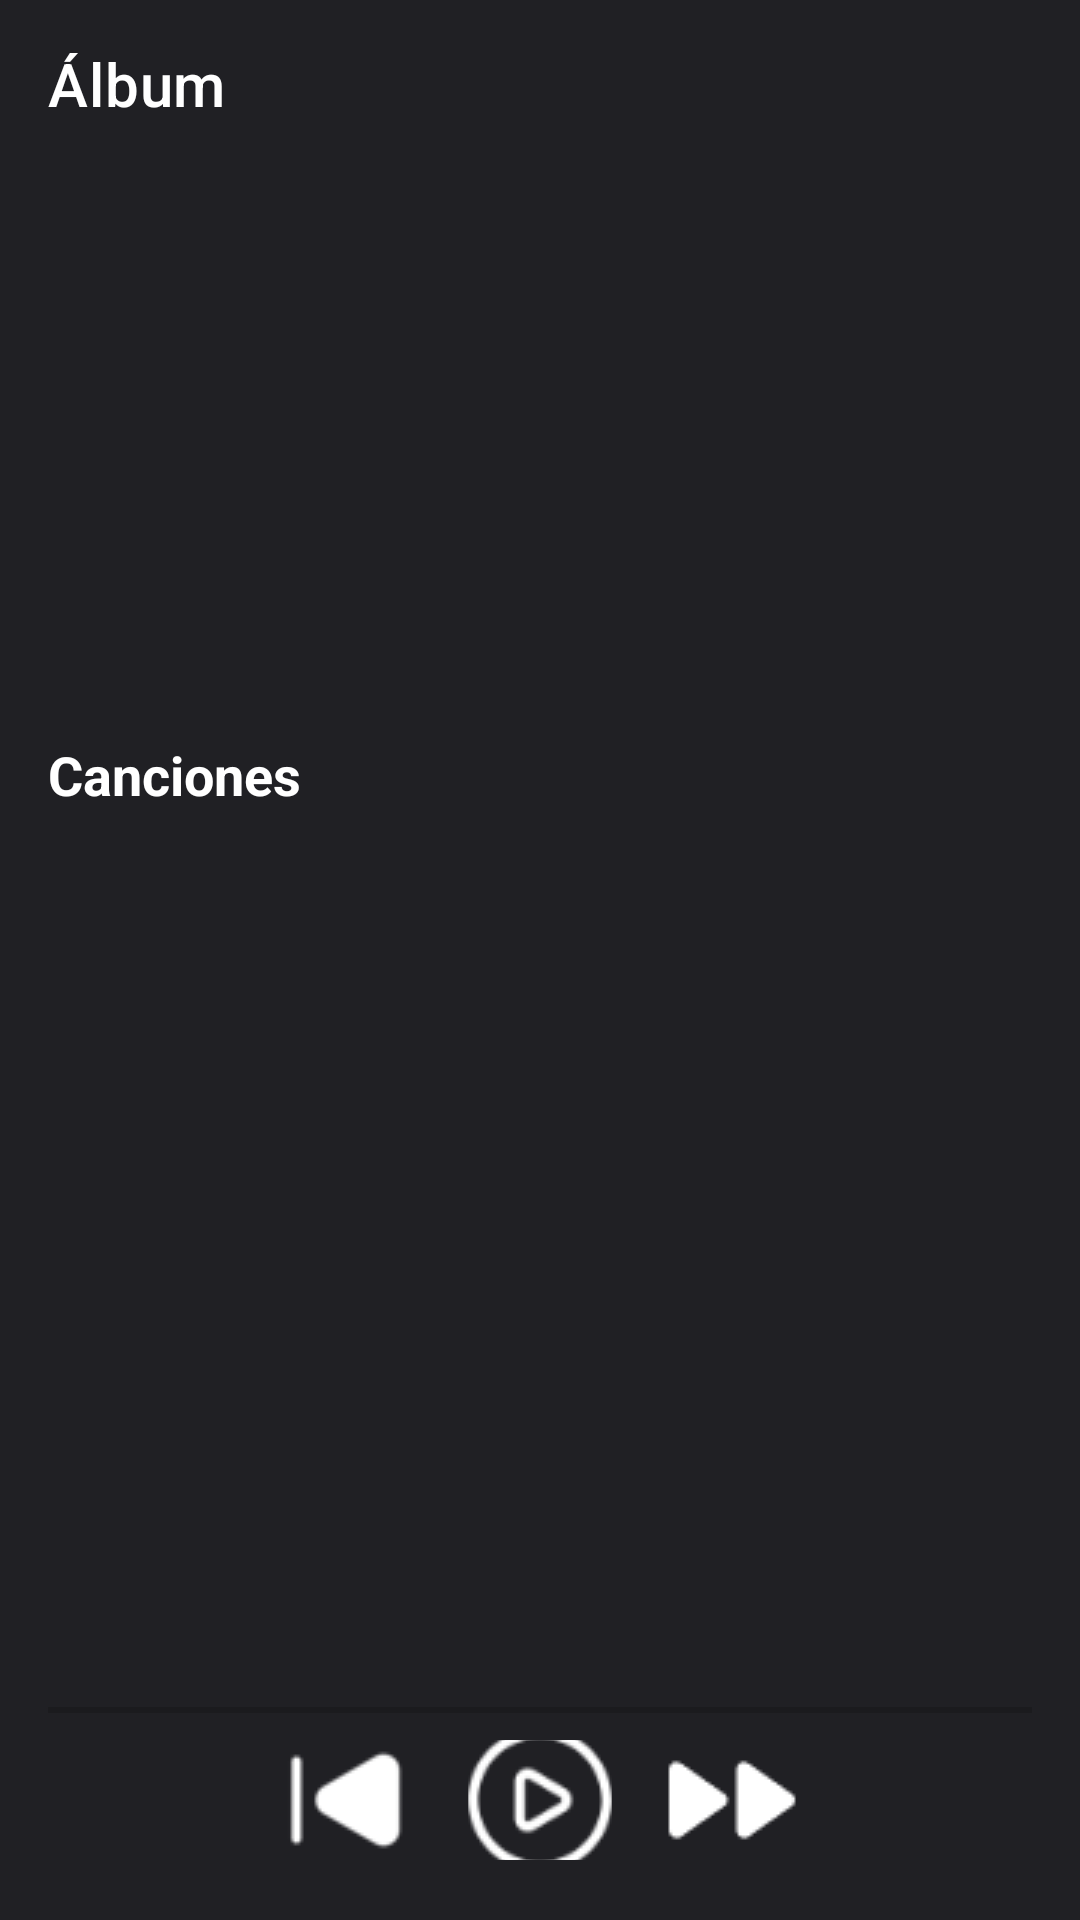

This screen was rendered from an Android layout file. Write that file and the resources it references.
<!-- AndroidManifest.xml: application theme AppTheme -->
<!-- res/layout/activity_album_detail.xml -->
<?xml version="1.0" encoding="utf-8"?>
<androidx.coordinatorlayout.widget.CoordinatorLayout
    xmlns:android="http://schemas.android.com/apk/res/android"
    xmlns:app="http://schemas.android.com/apk/res-auto"
    xmlns:tools="http://schemas.android.com/tools"
    android:layout_width="match_parent"
    android:layout_height="match_parent"
    android:background="@color/bg_dark"
    android:fitsSystemWindows="true">

    <com.google.android.material.appbar.MaterialToolbar
        android:id="@+id/toolbar"
        android:layout_width="match_parent"
        android:layout_height="?attr/actionBarSize"
        android:background="@color/bg_darker"
        app:title="Álbum"
        app:titleTextColor="@color/text_white"
        app:tint="@color/text_white"
        />

    <androidx.core.widget.NestedScrollView
        android:layout_width="match_parent"
        android:layout_height="match_parent"
        android:layout_marginTop="?attr/actionBarSize"
        android:layout_marginBottom="72dp"
        app:layout_behavior="@string/appbar_scrolling_view_behavior">

        <LinearLayout
            android:layout_width="match_parent"
            android:layout_height="wrap_content"
            android:orientation="vertical"
            android:padding="16dp">

            <LinearLayout
                android:layout_width="match_parent"
                android:layout_height="wrap_content"
                android:orientation="horizontal"
                android:layout_marginBottom="24dp">
                <ImageView
                    android:id="@+id/ivAlbumCover"
                    android:layout_width="150dp"
                    android:layout_height="150dp"
                    android:scaleType="centerCrop"/>
                <LinearLayout
                    android:layout_width="match_parent"
                    android:layout_height="wrap_content"
                    android:orientation="vertical"
                    android:paddingStart="16dp"
                    android:gravity="center_vertical">

                    <TextView
                        android:id="@+id/tvAlbumTitle"
                        android:layout_width="wrap_content"
                        android:layout_height="wrap_content"
                        android:textColor="@color/text_white"
                        android:textSize="20sp"
                        android:textStyle="bold"
                        tools:text="Nombre del Álbum" />

                    <TextView
                        android:id="@+id/tvArtistName"
                        android:layout_width="wrap_content"
                        android:layout_height="wrap_content"
                        android:layout_marginTop="8dp"
                        android:textColor="@color/text_gray"
                        android:textSize="16sp"
                        tools:text="Nombre del Artista" />

                    <TextView
                        android:id="@+id/tvReleaseDate"
                        android:layout_width="wrap_content"
                        android:layout_height="wrap_content"
                        android:layout_marginTop="4dp"
                        android:textColor="@color/text_gray"
                        android:textSize="14sp"
                        tools:text="2023" />
                </LinearLayout>
            </LinearLayout>

            <TextView
                android:layout_width="wrap_content"
                android:layout_height="wrap_content"
                android:text="Canciones"
                android:textColor="@color/text_white"
                android:textSize="18sp"
                android:textStyle="bold" />

            <androidx.recyclerview.widget.RecyclerView
                android:id="@+id/rvAlbumSongs"
                android:layout_width="match_parent"
                android:layout_height="wrap_content"
                android:layout_marginTop="8dp"
                android:orientation="vertical"
                app:layoutManager="androidx.recyclerview.widget.LinearLayoutManager"
                tools:listitem="@layout/item_album_card" />
        </LinearLayout>
    </androidx.core.widget.NestedScrollView>

    <LinearLayout
        android:layout_width="match_parent"
        android:layout_height="72dp"
        android:layout_gravity="bottom"
        android:background="@color/bg_darker"
        android:orientation="vertical"
        android:elevation="8dp">

        <SeekBar
            android:id="@+id/seekBar"
            android:layout_width="match_parent"
            android:layout_height="4dp"
            android:backgroundTint="@color/text_gray"
            android:max="100"
            android:progress="0"
            android:progressTint="@color/accent_blue"
            android:thumb="@null" />

        <LinearLayout
            android:id="@+id/PlaybackControls"
            android:layout_width="match_parent"
            android:layout_height="56dp"
            android:orientation="horizontal"
            android:gravity="center"
            android:padding="8dp">

            <ImageButton
                android:id="@+id/btnPrev"
                android:layout_width="48dp"
                android:layout_height="48dp"
                android:background="?attr/selectableItemBackgroundBorderless"
                android:src="@drawable/ic_skip_previous"
                app:tint="@color/text_white" />

            <ImageButton
                android:id="@+id/btnPlayPause"
                android:layout_width="48dp"
                android:layout_height="48dp"
                android:layout_marginLeft="16dp"
                android:layout_marginRight="16dp"
                android:background="?attr/selectableItemBackgroundBorderless"
                android:src="@drawable/ic_play"
                app:tint="@color/text_white" />

            <ImageButton
                android:id="@+id/btnNext"
                android:layout_width="48dp"
                android:layout_height="48dp"
                android:background="?attr/selectableItemBackgroundBorderless"
                android:src="@drawable/ic_skip_next"
                app:tint="@color/text_white" />
        </LinearLayout>
    </LinearLayout>
</androidx.coordinatorlayout.widget.CoordinatorLayout>
<!-- res/layout/item_album_card.xml (included above) -->
<?xml version="1.0" encoding="utf-8"?>
<androidx.cardview.widget.CardView
    xmlns:android="http://schemas.android.com/apk/res/android"
    xmlns:app="http://schemas.android.com/apk/res-auto"
    android:layout_width="match_parent"
    android:layout_height="wrap_content"
    android:layout_margin="8dp"
    app:cardCornerRadius="8dp"
    app:cardElevation="4dp"
    android:background="@color/bg_dark">

    <LinearLayout
        android:background="@color/bg_dark"
        android:layout_width="match_parent"
        android:layout_height="match_parent"
        android:orientation="horizontal"
        android:padding="8dp">

        <ImageView
            android:id="@+id/ivAlbumCover"
            android:layout_width="72dp"
            android:layout_height="72dp"
            android:scaleType="centerCrop"/>

        <TextView
            android:id="@+id/tvAlbumTitle"
            android:layout_width="0dp"
            android:layout_height="wrap_content"
            android:layout_weight="1"
            android:layout_marginStart="8dp"
            android:layout_gravity="center_vertical"
            android:ellipsize="end"
            android:maxLines="1"
            android:textColor="@color/text_white"
            android:textSize="20sp"/>
    </LinearLayout>
</androidx.cardview.widget.CardView>
<!-- resources referenced by this layout -->
<resources>
  <color name="accent_blue">#00D1FF</color>
  <color name="bg_dark">#202024</color>
  <color name="text_white">#FFFFFF</color>
  <!-- drawable ic_play: png bitmap (drawable, 2216 bytes) -->
  <!-- drawable ic_skip_next: png bitmap (drawable, 741 bytes) -->
  <!-- drawable ic_skip_previous: png bitmap (drawable, 906 bytes) -->
  <style name="AppTheme" parent="Theme.MaterialComponents.DayNight.NoActionBar">
          <item name="colorPrimary">@color/bg_dark</item>
          <item name="colorPrimaryVariant">@color/bg_gray</item>
          <item name="colorOnPrimary">@color/text_white</item>
          <item name="colorSecondary">@color/accent_blue</item>
          <item name="colorOnSecondary">@color/bg_dark</item>
      </style>
  <color name="bg_gray">#2E3338</color>
</resources>
